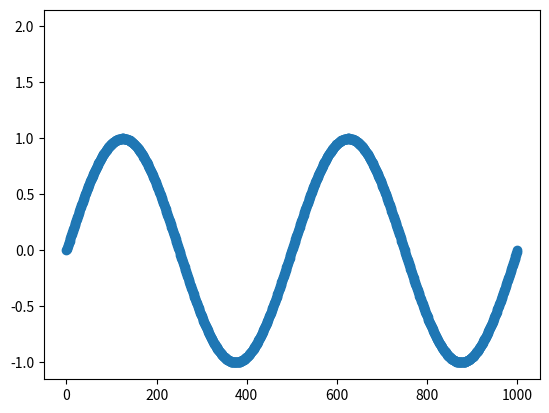

Write the Python code that produced this figure. (Note: this script raises an exception after producing the figure.)
import random as rand

import numpy as np #importation de numpy
import matplotlib.pyplot as plt

F=2 #assigniation d'un variable F a valeur 2
T=np.linspace(0,1,1001) #Assigniation de la variable T avec le module numpy pour creer un espace de ligne compris entre 0 et 1001 avec un pas de 1  

X1=np.sin(F*np.pi*2*T) #Assigniation de la varibale X1 avec le module numpy pour creer une sinusoide avec la varibale F la valeurs pi du module numpy et la variable T 

Bx1= [i+rand.randint(-6,7)/10 for i in X1]

q=0.5 # pas de quantification 

X1q = q*np.round(X1/q) # signal quantifié 

E=X1-X1q #ereur de quantification 

Te=0.02

Fe = F*2

Xech=np.sin(F*np.pi*2*T)

#3)

F2=2 #assigniation d'un variable F a valeur 2

T2=np.linspace(0.2,1,1001) #Assigniation de la variable T avec le module numpy pour creer un espace de ligne compris entre 0 et 1001 avec un pas de 1

X2=np.sin(F2*np.pi*2*T2)#Assigniation de la varibale X1 avec le module numpy pour creer une sinusoide avec la varibale F la valeurs pi du module numpy et la variable T 

#4) 
X3=X1+X2 #Addition des deux courbes X1 et X2
#2)3) 

# plt.plot(X1 , marker='o', color='tab:purple', label='X1') #Affichage de la courbe X1
# plt.plot(Bx1, color='tab:purple', label='Bruit de X1')
# plt.plot(X1q, color='tab:red', label='Signal quantifié')
# plt.plot(E, color='tab:cyan', label='Erreur de quantification')
plt.plot(Xech, marker='o', color='tab:blue', label='signal echantilloné')


# plt.plot(X2, marker='o', color='r', label='X2') #Afffichage de la courbe X2
# plt.plot(X3, marker='o', color='y', label='X3') #Afffichage de la courbe X3
plt.plot(F)# Y=2 car valeurs de F=2

temps = np.arange(0.0, 1.1, 0.1)
amplitude_min = -1
amplitude_max = 1
grille = np.meshgrid(temps, np.linspace(amplitude_min, amplitude_max, 2))
plt.plot(x, y, 'o', markersize=4)
plt.xlabel("Secondes") #Axes x =Secondes
plt.ylabel('Amplitude')#Axes y= Amplitude
plt.title("Echantillonage en fonction de l'amplitude") #Titre du graphe
plt.legend() #Affiche la legende
plt.grid() #affichage de la grille
plt.show() #Afficher le plot
plt.close() #Fermer le plot


